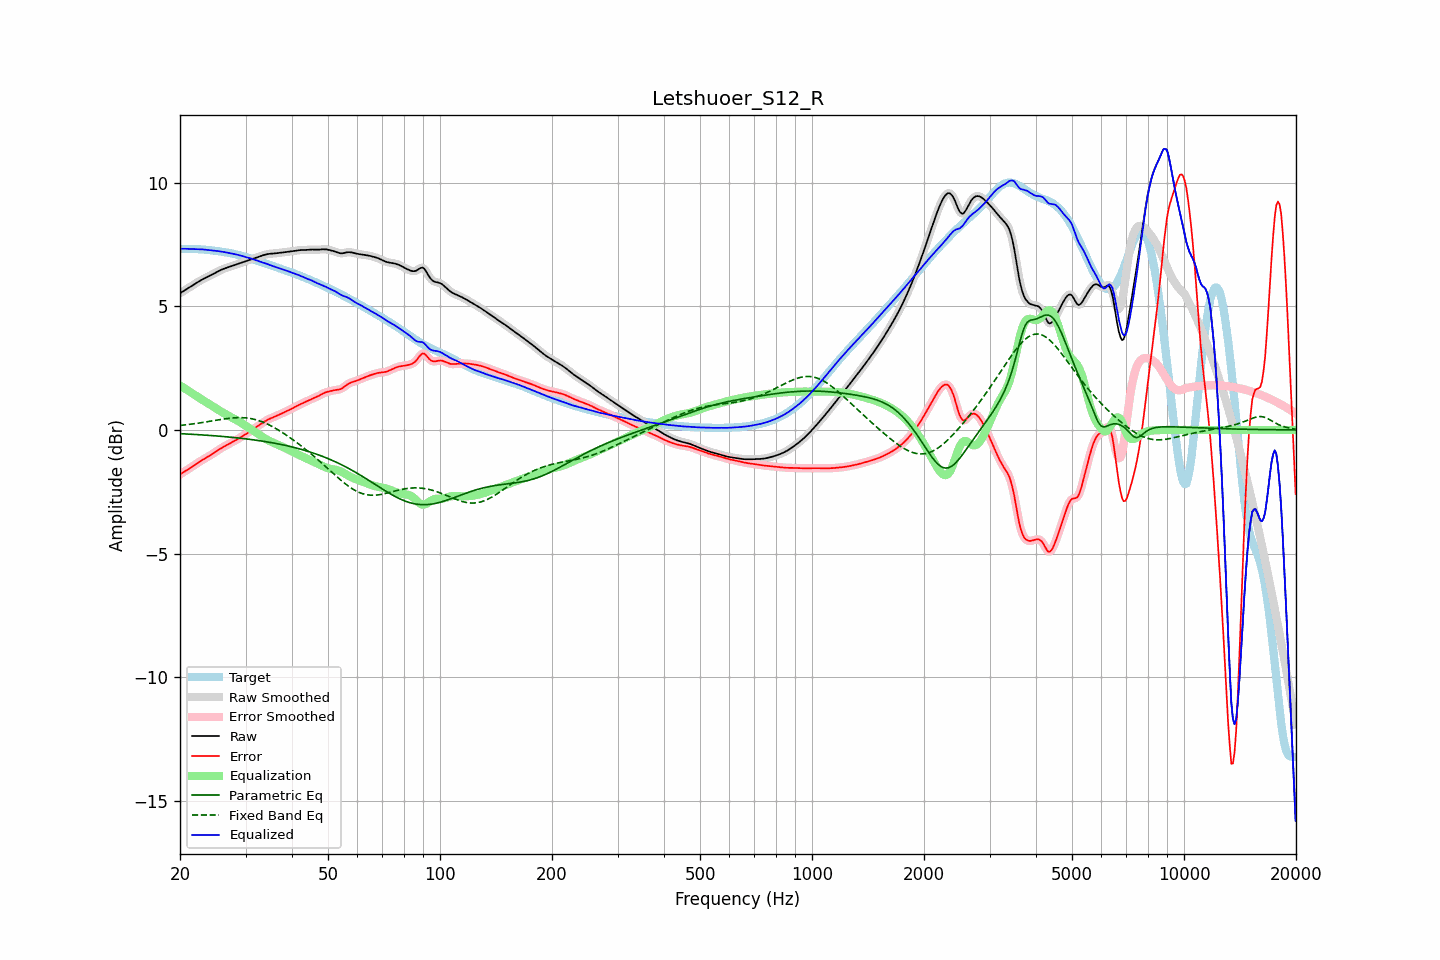

The data file committed next to this chart (first rows):
frequency, raw, error, smoothed, error_smoothed, equalization, parametric_eq, fixed_band_eq, equalized_raw, equalized_smoothed, target
20.00, 5.52, -1.80, 5.52, -1.80, 1.80, -0.15, 0.18, 7.32, 7.32, 7.32
20.20, 5.56, -1.76, 5.56, -1.76, 1.76, -0.15, 0.19, 7.32, 7.32, 7.32
20.40, 5.61, -1.71, 5.61, -1.72, 1.72, -0.16, 0.20, 7.32, 7.32, 7.32
20.61, 5.65, -1.67, 5.65, -1.67, 1.68, -0.16, 0.20, 7.32, 7.32, 7.32
20.81, 5.69, -1.63, 5.69, -1.63, 1.63, -0.16, 0.21, 7.32, 7.32, 7.32
21.02, 5.73, -1.59, 5.73, -1.59, 1.59, -0.17, 0.22, 7.32, 7.32, 7.32
21.23, 5.77, -1.55, 5.77, -1.55, 1.55, -0.17, 0.23, 7.32, 7.32, 7.32
21.44, 5.81, -1.51, 5.81, -1.51, 1.51, -0.17, 0.24, 7.32, 7.32, 7.32
21.66, 5.85, -1.47, 5.85, -1.47, 1.46, -0.18, 0.24, 7.31, 7.31, 7.32
21.87, 5.89, -1.42, 5.89, -1.42, 1.42, -0.18, 0.25, 7.31, 7.31, 7.31
22.09, 5.93, -1.38, 5.93, -1.38, 1.38, -0.19, 0.26, 7.31, 7.31, 7.31
22.31, 5.97, -1.33, 5.97, -1.33, 1.34, -0.19, 0.27, 7.31, 7.31, 7.31
22.54, 6.01, -1.29, 6.01, -1.29, 1.29, -0.19, 0.28, 7.31, 7.31, 7.30
22.76, 6.05, -1.25, 6.05, -1.25, 1.25, -0.20, 0.29, 7.30, 7.30, 7.30
22.99, 6.08, -1.21, 6.08, -1.21, 1.21, -0.20, 0.30, 7.30, 7.30, 7.29
23.22, 6.12, -1.17, 6.12, -1.17, 1.17, -0.21, 0.31, 7.29, 7.29, 7.29
23.45, 6.15, -1.13, 6.15, -1.13, 1.13, -0.21, 0.32, 7.28, 7.28, 7.28
23.69, 6.18, -1.10, 6.18, -1.10, 1.10, -0.21, 0.33, 7.28, 7.28, 7.28
23.92, 6.21, -1.06, 6.21, -1.06, 1.06, -0.22, 0.34, 7.27, 7.27, 7.27
24.16, 6.24, -1.02, 6.24, -1.02, 1.02, -0.22, 0.35, 7.26, 7.26, 7.26
24.40, 6.28, -0.98, 6.28, -0.98, 0.98, -0.23, 0.37, 7.25, 7.25, 7.26
24.65, 6.31, -0.94, 6.31, -0.94, 0.93, -0.23, 0.38, 7.25, 7.25, 7.25
24.89, 6.35, -0.89, 6.35, -0.89, 0.89, -0.24, 0.39, 7.24, 7.24, 7.24
25.14, 6.38, -0.85, 6.38, -0.85, 0.85, -0.24, 0.40, 7.23, 7.23, 7.23
25.39, 6.42, -0.80, 6.42, -0.80, 0.81, -0.25, 0.41, 7.23, 7.22, 7.22
25.65, 6.45, -0.76, 6.45, -0.76, 0.77, -0.26, 0.42, 7.22, 7.22, 7.21
25.91, 6.48, -0.72, 6.48, -0.72, 0.73, -0.26, 0.43, 7.21, 7.21, 7.20
26.16, 6.51, -0.69, 6.51, -0.69, 0.69, -0.27, 0.44, 7.19, 7.19, 7.19
26.43, 6.53, -0.65, 6.53, -0.65, 0.65, -0.27, 0.45, 7.18, 7.18, 7.18
26.69, 6.55, -0.62, 6.55, -0.62, 0.62, -0.28, 0.46, 7.17, 7.17, 7.17
26.96, 6.58, -0.58, 6.58, -0.58, 0.58, -0.28, 0.47, 7.16, 7.16, 7.16
27.23, 6.60, -0.55, 6.60, -0.55, 0.55, -0.29, 0.47, 7.15, 7.15, 7.15
27.50, 6.62, -0.51, 6.62, -0.51, 0.51, -0.30, 0.48, 7.13, 7.13, 7.13
27.77, 6.64, -0.48, 6.64, -0.48, 0.48, -0.30, 0.49, 7.12, 7.12, 7.12
28.05, 6.67, -0.44, 6.66, -0.44, 0.44, -0.31, 0.49, 7.11, 7.11, 7.11
28.33, 6.69, -0.40, 6.69, -0.40, 0.40, -0.32, 0.49, 7.09, 7.09, 7.09
28.62, 6.71, -0.37, 6.71, -0.37, 0.37, -0.32, 0.50, 7.08, 7.08, 7.08
28.90, 6.73, -0.33, 6.73, -0.33, 0.33, -0.33, 0.50, 7.06, 7.06, 7.06
29.19, 6.75, -0.29, 6.75, -0.29, 0.29, -0.34, 0.50, 7.04, 7.04, 7.04
29.48, 6.78, -0.25, 6.78, -0.25, 0.25, -0.35, 0.50, 7.02, 7.02, 7.03
29.78, 6.80, -0.21, 6.80, -0.21, 0.21, -0.35, 0.49, 7.01, 7.01, 7.01
30.08, 6.82, -0.17, 6.82, -0.17, 0.17, -0.36, 0.49, 6.99, 6.99, 6.99
30.38, 6.84, -0.12, 6.84, -0.12, 0.12, -0.37, 0.48, 6.97, 6.97, 6.97
30.68, 6.87, -0.08, 6.87, -0.08, 0.08, -0.38, 0.47, 6.95, 6.95, 6.95
30.99, 6.89, -0.04, 6.89, -0.04, 0.04, -0.39, 0.46, 6.93, 6.93, 6.93
31.30, 6.91, 0.01, 6.91, 0.01, -0.01, -0.39, 0.45, 6.91, 6.91, 6.91
31.61, 6.94, 0.05, 6.94, 0.05, -0.05, -0.40, 0.43, 6.89, 6.89, 6.89
31.93, 6.96, 0.09, 6.96, 0.09, -0.09, -0.41, 0.42, 6.86, 6.86, 6.86
32.24, 6.98, 0.14, 6.98, 0.14, -0.14, -0.42, 0.40, 6.84, 6.84, 6.84
32.57, 7.00, 0.18, 7.00, 0.18, -0.18, -0.43, 0.38, 6.82, 6.82, 6.82
32.89, 7.02, 0.22, 7.02, 0.22, -0.23, -0.44, 0.36, 6.79, 6.79, 6.80
33.22, 7.04, 0.27, 7.04, 0.27, -0.27, -0.45, 0.33, 6.77, 6.77, 6.78
33.55, 7.07, 0.31, 7.07, 0.31, -0.31, -0.46, 0.31, 6.75, 6.75, 6.75
33.89, 7.08, 0.36, 7.08, 0.35, -0.35, -0.47, 0.28, 6.73, 6.73, 6.73
34.23, 7.10, 0.39, 7.10, 0.39, -0.39, -0.48, 0.25, 6.71, 6.71, 6.71
34.57, 7.11, 0.43, 7.11, 0.43, -0.42, -0.49, 0.22, 6.69, 6.69, 6.69
34.92, 7.12, 0.46, 7.12, 0.46, -0.45, -0.50, 0.19, 6.67, 6.67, 6.66
35.27, 7.13, 0.49, 7.13, 0.49, -0.49, -0.51, 0.15, 6.64, 6.64, 6.64
35.62, 7.13, 0.51, 7.13, 0.51, -0.51, -0.53, 0.12, 6.62, 6.62, 6.62
35.97, 7.14, 0.54, 7.14, 0.54, -0.54, -0.54, 0.08, 6.59, 6.59, 6.60
... 635 more rows
